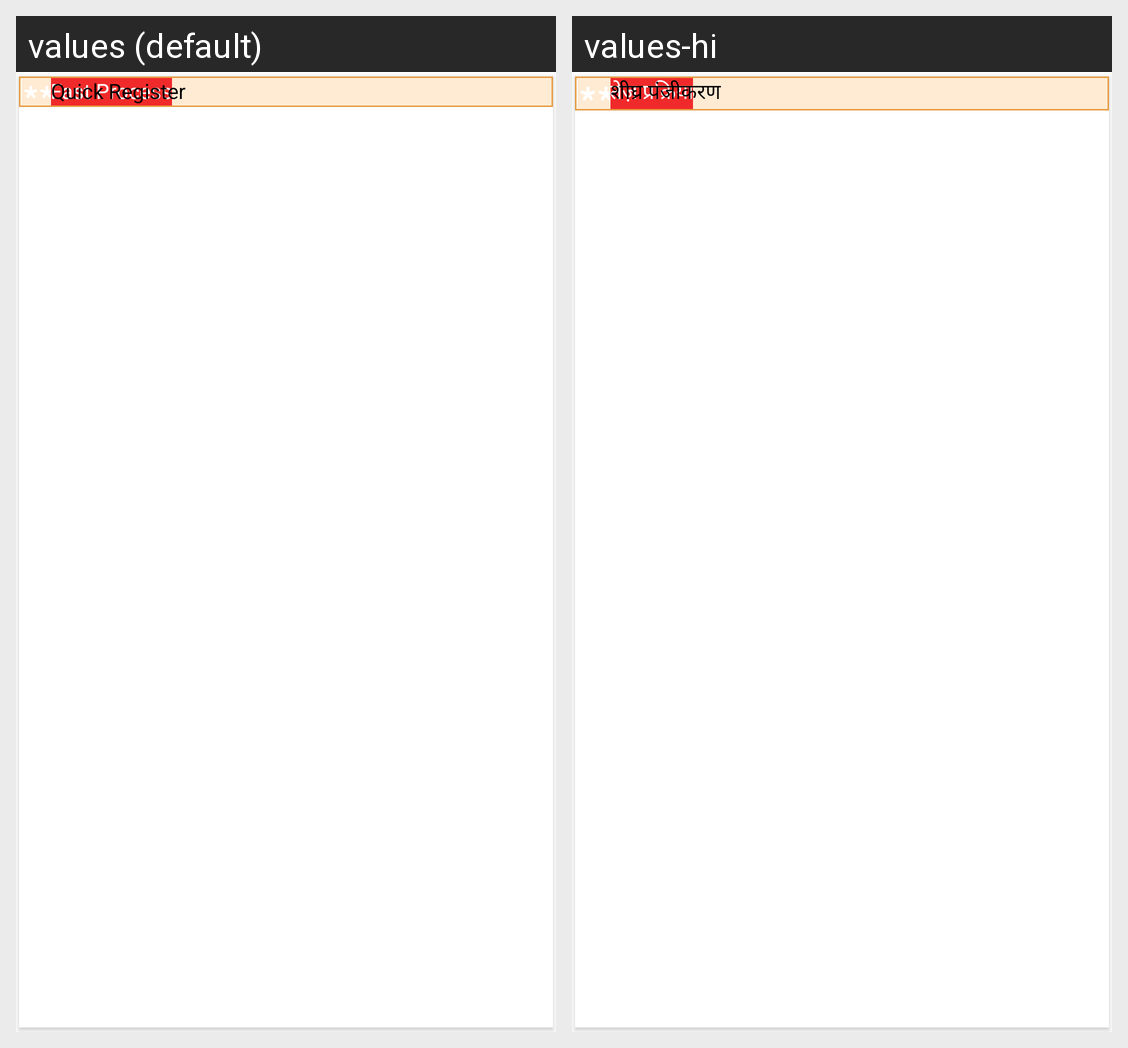

This grid shows one Android layout under two languages. Give, for every string resource on the screen, its name, the default text and each shown locale's text.
Android screen res/layout/onboard_item.xml rendered under 2 locales, left to right: values (default), values-hi. Device: Nexus 5 (rendered at 1080×1920; each locale shown at half size, 540×960, under a caption strip naming it); theme Theme.FoodBucket.
Strings drawn on this screen, with the default value and each locale's value (text and hints the layout hard-codes, and strings that could not be matched under every locale, appear in the picture but are not listed):

fast_process
  values: Fast Process
  values-hi: तेज़ प्रक्रिया

quick_registation
  values: Quick Register
  values-hi: शीघ्र पंजीकरण
